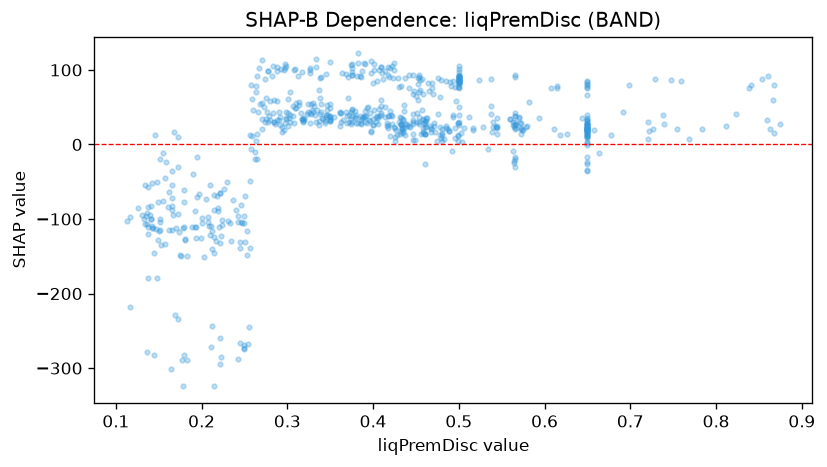

Source data for this figure (header and first rows):
feature_value, shap_value
0.644, 35.75
0.721, 29.77
0.759, 85.24
0.739, 27.85
0.823, 40.96
0.436, 21.61
0.461, 13.7
0.692, 44.08
0.407, 99.93
0.461, 28.12
0.393, 29.07
0.324, 54.38
0.578, 23.28
0.543, 23.33
0.582, 57.29
0.611, 20.56
0.722, 17.61
0.721, 7.08
0.783, 20.82
0.812, 24.26
0.614, 79.07
0.727, 21.42
0.861, 92.44
0.658, 19.27
0.432, 27.85
0.618, 12.3
0.566, 20.56
0.607, 75.65
0.574, 19.11
0.768, 7.08
0.35, 37.15
0.35, 34.48
0.35, 53.92
0.594, 36.11
0.563, 30.25
0.729, 87.55
0.754, 20.32
0.738, 39.25
0.863, 20.82
0.698, 80.45
0.874, 27.74
0.841, 80.45
0.838, 75.54
0.626, 14.26
0.866, 60.14
0.748, 86.24
0.853, 87.51
0.859, 32.9
0.867, 79.46
0.677, 12.36
0.867, 15.5
0.65, 10.84
0.65, 35.67
0.446, 41.37
0.25, -268.4
0.433, 25.85
0.274, 30.41
0.395, 33.09
0.318, 30.44
0.29, 33.5
... 639 more rows
